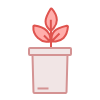
t = 0.00 s
t = 2.50 s: frame unchanged from t = 0.00 s, image omitted
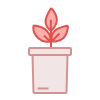
t = 2.70 s
t = 3.30 s: frame unchanged from t = 2.70 s, image omitted
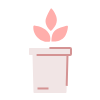
t = 4.30 s
t = 5.50 s: frame unchanged from t = 0.00 s, image omitted

The animated SVG that drew these frames (rendered in a browser with its animation timeline set to each time). Animation: 2 CSS @keyframes rules; one cycle of 6.50 s, repeats indefinitely.

<svg width="100" height="100" viewBox="0 0 100 100" fill="none" xmlns="http://www.w3.org/2000/svg" style="width: 100px; height: 100px;"><style>
     .line-plant2-pot {animation:line-plant2-pot 4s -2.5s infinite; stroke-dasharray: 140; stroke-dashoffset: 140;}
     .line-plant2-plant {animation:line-plant2-plant 4s -2.5s infinite; stroke-dasharray: 140; stroke-dashoffset: 140;}
     @keyframes line-plant2-pot {
         20%{stroke-dashoffset: 140;}
         60%{stroke-dashoffset: 0;}
         100%{stroke-dashoffset: 0;}
     }
     @keyframes line-plant2-plant {
         45%{stroke-dashoffset: 140;}
         90%{stroke-dashoffset: 0;}
         100%{stroke-dashoffset: 0;}
     }
     @media (prefers-reduced-motion: reduce) {
         .line-plant2-pot, .line-plant2-plant {
             animation: none;
         }
     }
    </style><g class="line-plant2-plant" style="animation-duration: 3s;"><path class="fill2" d="M63.5 37.9849C59 42.4849 51.5 41.4849 51.5 41.4849C51.5 41.4849 51 34.4849 54.5 30.9849C57.2593 28.2256 64.0585 26.3986 66.8128 25.7488C67.427 25.604 67.9896 26.0703 67.9385 26.6993C67.7428 29.1098 66.9242 34.5606 63.5 37.9849Z" fill="rgba(255,174,171,1)" stroke-width="2px"></path><path class="stroke2" d="M51.5 41.4849C51.5 41.4849 59 42.4849 63.5 37.9849C66.9242 34.5606 67.7428 29.1098 67.9385 26.6993C67.9896 26.0703 67.427 25.604 66.8128 25.7488C64.0585 26.3986 57.2593 28.2256 54.5 30.9849C51 34.4849 51.5 41.4849 51.5 41.4849ZM51.5 41.4849L59.5 33.4849" stroke="rgba(223,83,78,1)" stroke-width="2px"></path><path class="fill2" d="M56.8416 20.0209C56.8416 26.3849 50.8312 30.9811 50.8312 30.9811C50.8312 30.9811 45.5279 26.3849 45.5279 21.4351C45.5279 17.5329 49.0438 11.4332 50.5319 9.02626C50.8637 8.48951 51.5913 8.42144 52 8.90231C53.5661 10.7451 56.8416 15.1783 56.8416 20.0209Z" fill="rgba(255,174,171,1)" stroke-width="2px"></path><path class="stroke2" d="M50.8312 30.9811C50.8312 30.9811 56.8416 26.3849 56.8416 20.0209C56.8416 15.1783 53.5661 10.7451 52 8.90231C51.5913 8.42144 50.8637 8.48951 50.5319 9.02626C49.0438 11.4332 45.5279 17.5329 45.5279 21.4351C45.5279 26.3849 50.8312 30.9811 50.8312 30.9811ZM50.8312 30.9811L50.8312 19.6674" stroke="rgba(223,83,78,1)" stroke-width="2px"></path><path class="fill2" d="M38 37.9849C44 43.4849 50 41.4849 50 41.4849C50 41.4849 52 35.9849 47 30.9849C42.9582 26.943 36.6292 25.8417 34.352 25.5681C33.8618 25.5092 33.4296 25.8402 33.3849 26.3318C33.2007 28.358 33.2597 33.6396 38 37.9849Z" fill="rgba(255,174,171,1)" stroke-width="2px"></path><path class="stroke2" d="M50 41.4849C50 41.4849 44 43.4849 38 37.9849C33.2597 33.6396 33.2007 28.358 33.3849 26.3318C33.4296 25.8402 33.8618 25.5092 34.352 25.5681C36.6292 25.8417 42.9582 26.943 47 30.9849C52 35.9849 50 41.4849 50 41.4849ZM50 41.4849L44 35.4849" stroke="rgba(223,83,78,1)" stroke-width="2px"></path><path class="stroke2" d="M51 28.4849V55.9849" stroke="rgba(223,83,78,1)" stroke-width="2px"></path></g><g class="line-plant2-pot" style="animation-duration: 3s;"><path class="fill1" d="M67.5 54.9849L66.5256 92.0112C66.5114 92.553 66.068 92.9849 65.526 92.9849H34.474C33.932 92.9849 33.4886 92.553 33.4744 92.0112L32.5 54.9849H30C29.4477 54.9849 29 54.5371 29 53.9849V48.9849C29 48.4326 29.4477 47.9849 30 47.9849H70C70.5523 47.9849 71 48.4326 71 48.9849V53.9849C71 54.5371 70.5523 54.9849 70 54.9849H67.5Z" fill="rgba(241,229,229,1)" stroke-width="2px"></path><path class="stroke1" d="M67.5 54.9849L66.5256 92.0112C66.5114 92.553 66.068 92.9849 65.526 92.9849H34.474C33.932 92.9849 33.4886 92.553 33.4744 92.0112L32.5 54.9849M67.5 54.9849H70C70.5523 54.9849 71 54.5371 71 53.9849V48.9849C71 48.4326 70.5523 47.9849 70 47.9849H30C29.4477 47.9849 29 48.4326 29 48.9849V53.9849C29 54.5371 29.4477 54.9849 30 54.9849H32.5M67.5 54.9849H32.5" stroke="rgba(212,147,147,1)" stroke-width="2px"></path><path class="stroke1" d="M37.5 88.4849H48.5" stroke="rgba(212,147,147,1)" stroke-width="2px"></path></g></svg>